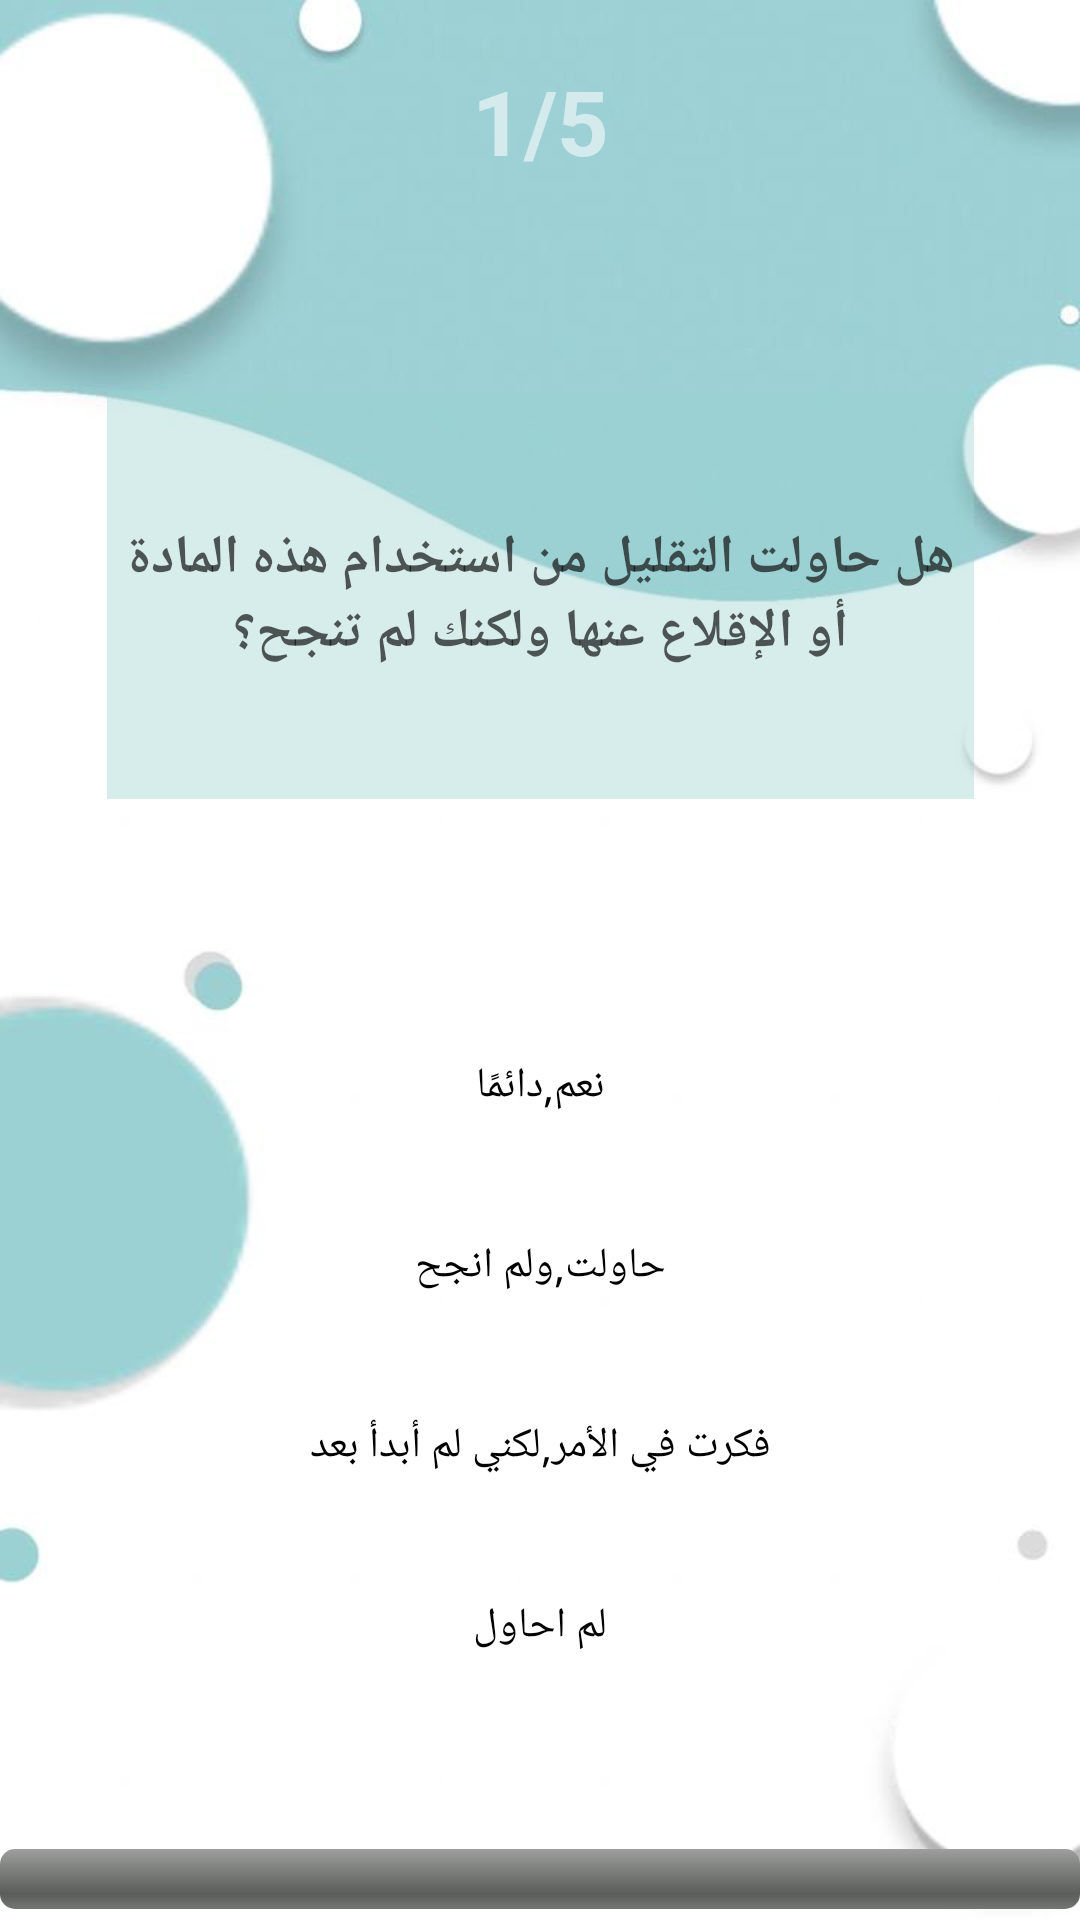

This screen was rendered from an Android layout file. Write that file and the resources it references.
<!-- AndroidManifest.xml: application theme Theme.One_proj -->
<!-- res/layout/activity_addicts_questions.xml -->
<?xml version="1.0" encoding="utf-8"?>
<LinearLayout xmlns:android="http://schemas.android.com/apk/res/android"
    xmlns:tools="http://schemas.android.com/tools"
    android:layout_width="match_parent"
    android:layout_height="match_parent"
    android:orientation="vertical"
    android:background="@drawable/quiz_photo"
    android:id="@+id/main_linear"
    tools:context=".questions">
    <TextView
        android:id="@+id/questionNum"
        android:layout_width="match_parent"
        android:layout_height="wrap_content"
        android:layout_marginTop="20dp"
        android:text="@string/question_num"
        android:textColor="#8FFFFFFF"
        android:textAlignment="center"
        android:textStyle="bold"
        android:textSize="30sp">
    </TextView>
    <LinearLayout
        android:layout_width="match_parent"
        android:layout_height="wrap_content"
        android:orientation="horizontal">
        <TextView
            android:id="@+id/selectoptions"
            android:layout_width="wrap_content"
            android:layout_height="wrap_content"
            android:text="@string/selectionoption"
            android:visibility="gone"
            android:textAlignment="center"
            android:textColor="@color/black">
        </TextView>
        <TextView
            android:id="@+id/correct_answers"
            android:layout_width="wrap_content"
            android:layout_height="wrap_content"
            android:visibility="gone"
            android:textAlignment="center"
            android:text="@string/correctanswer"
            >


        </TextView>


    </LinearLayout>

    <LinearLayout
        android:id="@+id/f_linear"
        android:layout_width="389dp"
        android:layout_height="147dp"
        android:layout_gravity="center"
        android:layout_marginTop="70dp"
        android:layout_marginBottom="60dp"
        android:paddingLeft="50dp"
        android:paddingRight="50dp">

        <TextView
            android:id="@+id/addicts_question"
            android:layout_width="wrap_content"
            android:layout_height="136dp"
            android:background="#6399D0CD"
            android:fontFamily="@font/almarai_light"
            android:gravity="center"
            android:textStyle="bold"
            android:text="@string/question_one"
            android:textColor="#B4121212"
            android:textSize="18sp" />
    </LinearLayout>



    <LinearLayout
        android:id="@+id/first_option"
        android:layout_width="match_parent"
        android:layout_height="wrap_content"
        android:layout_gravity="center"
        android:paddingRight="50dp"
        android:paddingLeft="50dp"
        android:orientation="vertical">


        <TextView
            android:id="@+id/option_A"
            android:layout_width="match_parent"
            android:layout_height="50dp"
            android:background="@drawable/btn_w"
            android:text="@string/question_one_A"
            android:fontFamily="@font/almarai_light"
            android:backgroundTint="#6399D0CD"
            android:textColor="@color/black"
            android:textAlignment="center"
            android:paddingTop="15dp">
        </TextView>
        <TextView
            android:id="@+id/option_B"
            android:layout_width="match_parent"
            android:layout_height="50dp"
            android:background="@drawable/btn_w"
            android:layout_marginTop="10dp"
            android:text="@string/question_one_B"
            android:fontFamily="@font/almarai_light"
            android:backgroundTint="#6399D0CD"
            android:textColor="@color/black"
            android:textAlignment="center"
            android:paddingTop="15dp">
        </TextView>




    </LinearLayout>


    <LinearLayout
        android:id="@+id/second_options"
        android:layout_width="match_parent"
        android:layout_height="wrap_content"
        android:layout_gravity="center"
        android:paddingRight="50dp"
        android:paddingLeft="50dp"
        android:orientation="vertical">


        <TextView
            android:id="@+id/option_C"
            android:layout_width="match_parent"
            android:layout_height="50dp"
            android:background="@drawable/btn_w"
            android:text="@string/question_one_C"
            android:fontFamily="@font/almarai_light"
            android:layout_marginTop="10dp"
            android:backgroundTint="#6399D0CD"
            android:textColor="@color/black"
            android:textAlignment="center"
            android:paddingTop="15dp">
        </TextView>
        <TextView
            android:id="@+id/option_D"
            android:layout_width="match_parent"
            android:layout_height="50dp"
            android:background="@drawable/btn_w"
            android:layout_marginTop="10dp"
            android:text="@string/question_one_D"
            android:fontFamily="@font/almarai_light"
            android:backgroundTint="#6399D0CD"
            android:textColor="@color/black"
            android:textAlignment="center"
            android:paddingTop="15dp">
        </TextView>



    </LinearLayout>

    <LinearLayout
        android:layout_width="match_parent"
        android:layout_height="wrap_content"
        android:orientation="vertical"
        android:layout_marginTop="10dp">
        <TextView
            android:id="@+id/score"
            android:layout_width="wrap_content"
            android:layout_height="wrap_content"
            android:text="@string/score1"
            android:textStyle="normal"
            android:layout_gravity="end"
            android:textColor="@color/white">

        </TextView>
        <ProgressBar
            android:id="@+id/prograsss_bar"
            android:layout_width="fill_parent"
            android:layout_height="wrap_content"
            android:layout_marginTop="20dp"
            android:layout_gravity="bottom"
            style="@android:style/Widget.ProgressBar.Horizontal"
            android:indeterminate="false">


        </ProgressBar>


    </LinearLayout>

</LinearLayout>
<!-- resources referenced by this layout -->
<resources>
  <!-- drawable quiz_photo: jpg bitmap (drawable, 12999 bytes) -->
  <string name="correctanswer">correctanswer</string>
  <string name="question_num">1/5</string>
  <string name="question_one">هل حاولت التقليل من استخدام هذه المادة أو الإقلاع عنها ولكنك لم تنجح؟</string>
  <string name="question_one_A">نعم,دائمًا</string>
  <string name="question_one_B">حاولت,ولم انجح</string>
  <string name="question_one_C">فكرت في الأمر,لكني لم أبدأ بعد</string>
  <string name="question_one_D">لم احاول</string>
  <string name="score1">score 0/5</string>
  <string name="selectionoption">selectionoption</string>
  <style name="Theme.One_proj" parent="Theme.AppCompat.Light.NoActionBar">
          
          <item name="colorPrimary">@color/purple_500</item>
          <item name="colorPrimaryVariant">@color/purple_700</item>
          <item name="colorOnPrimary">@color/white</item>
          
          <item name="colorSecondary">@color/teal_200</item>
          <item name="colorSecondaryVariant">@color/teal_700</item>
          <item name="colorOnSecondary">@color/black</item>
          
          <item name="android:statusBarColor">#99D0CD</item>
          
      </style>
  <!-- not gathered from this repository: default colours our renderer supplied (Android Studio template values) -->
  <color name="purple_500">#FF6200EE</color>
  <color name="purple_700">#FF3700B3</color>
  <color name="teal_200">#FF03DAC5</color>
  <color name="teal_700">#FF018786</color>
  <color name="black">#FF000000</color>
  <color name="white">#FFFFFFFF</color>
</resources>
